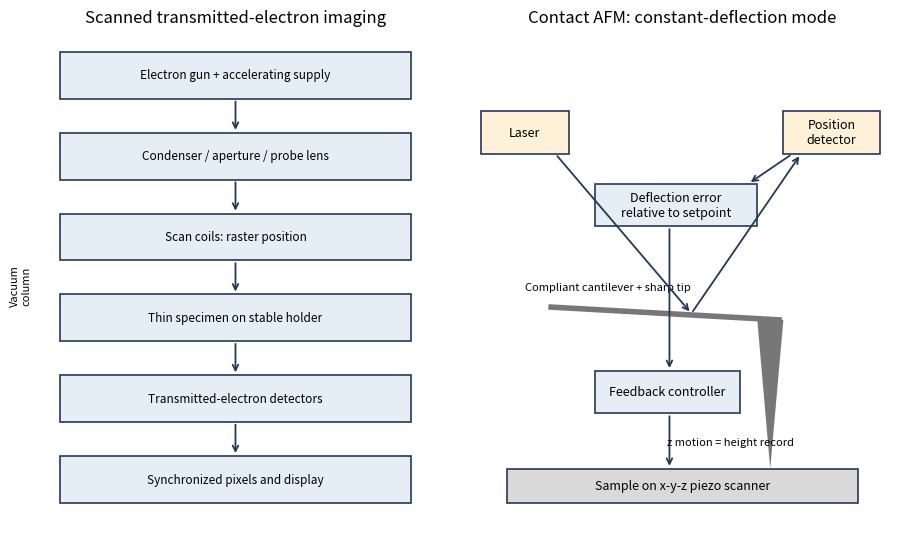

The matplotlib source for this figure:
"""Original explanatory figure; Python 3.14, numpy and matplotlib.
Write the same-basename PNG to the current working directory for Make.
No source image or source data file is read.
"""
import matplotlib
matplotlib.use("Agg")
import matplotlib.pyplot as plt
from matplotlib.patches import Rectangle, Polygon, Circle, Arc
import numpy as np

def box(ax,x,y,w,h,text,fc="#e5edf5",size=9):
    ax.add_patch(Rectangle((x,y),w,h,fc=fc,ec="#253858",lw=1.2))
    ax.text(x+w/2,y+h/2,text,ha="center",va="center",fontsize=size)

def arrow(ax,a,b,text=None):
    ax.annotate("",xy=b,xytext=a,arrowprops=dict(arrowstyle="->",lw=1.3,color="#253858"))
    if text:ax.text((a[0]+b[0])/2,(a[1]+b[1])/2,text,fontsize=8,ha="center",va="bottom")

def finish(fig,name):
    fig.set_facecolor("white")
    fig.savefig(name,dpi=150,facecolor="white",bbox_inches="tight")
    plt.close(fig)

fig,axes=plt.subplots(1,2,figsize=(9,5.4),layout="constrained")
ax=axes[0];ax.set(xlim=(0,10),ylim=(0,12),title="Scanned transmitted-electron imaging");ax.axis("off")
for y,label in [(10.4,"Electron gun + accelerating supply"),(8.5,"Condenser / aperture / probe lens"),(6.6,"Scan coils: raster position"),(4.7,"Thin specimen on stable holder"),(2.8,"Transmitted-electron detectors"),(.9,"Synchronized pixels and display")]:
    box(ax,1,y,8,1.1,label,size=8.5)
for y in [10.4,8.5,6.6,4.7,2.8]:arrow(ax,(5,y),(5,y-.8))
ax.text(.1,6,"Vacuum\ncolumn",fontsize=8,rotation=90,ha="center",va="center")
ax=axes[1];ax.set(xlim=(0,10),ylim=(0,12),title="Contact AFM: constant-deflection mode");ax.axis("off")
box(ax,1,.9,8,.8,"Sample on x-y-z piezo scanner",fc="#d9d9d9")
ax.plot([2,7.2],[5.5,5.2],lw=4,color="#777777");ax.add_patch(Polygon([[6.7,5.25],[7.3,5.2],[7,1.7]],fc="#777777"))
ax.text(3.3,5.9,"Compliant cantilever + sharp tip",fontsize=8,ha="center")
box(ax,.4,9.1,2,1,"Laser",fc="#fff0d8");box(ax,7.3,9.1,2.2,1,"Position\ndetector",fc="#fff0d8")
arrow(ax,(2.1,9.1),(5.2,5.35));arrow(ax,(5.2,5.35),(7.7,9.1))
box(ax,3,7.4,3.7,1,"Deflection error\nrelative to setpoint")
arrow(ax,(7.5,9.1),(6.5,8.4));box(ax,3,3,3.3,1,"Feedback controller")
arrow(ax,(4.7,7.4),(4.7,4));arrow(ax,(4.7,3),(4.7,1.7))
ax.text(6.1,2.25,"z motion = height record",fontsize=8,ha="center")
finish(fig,"paper-1-microscopy.png")
